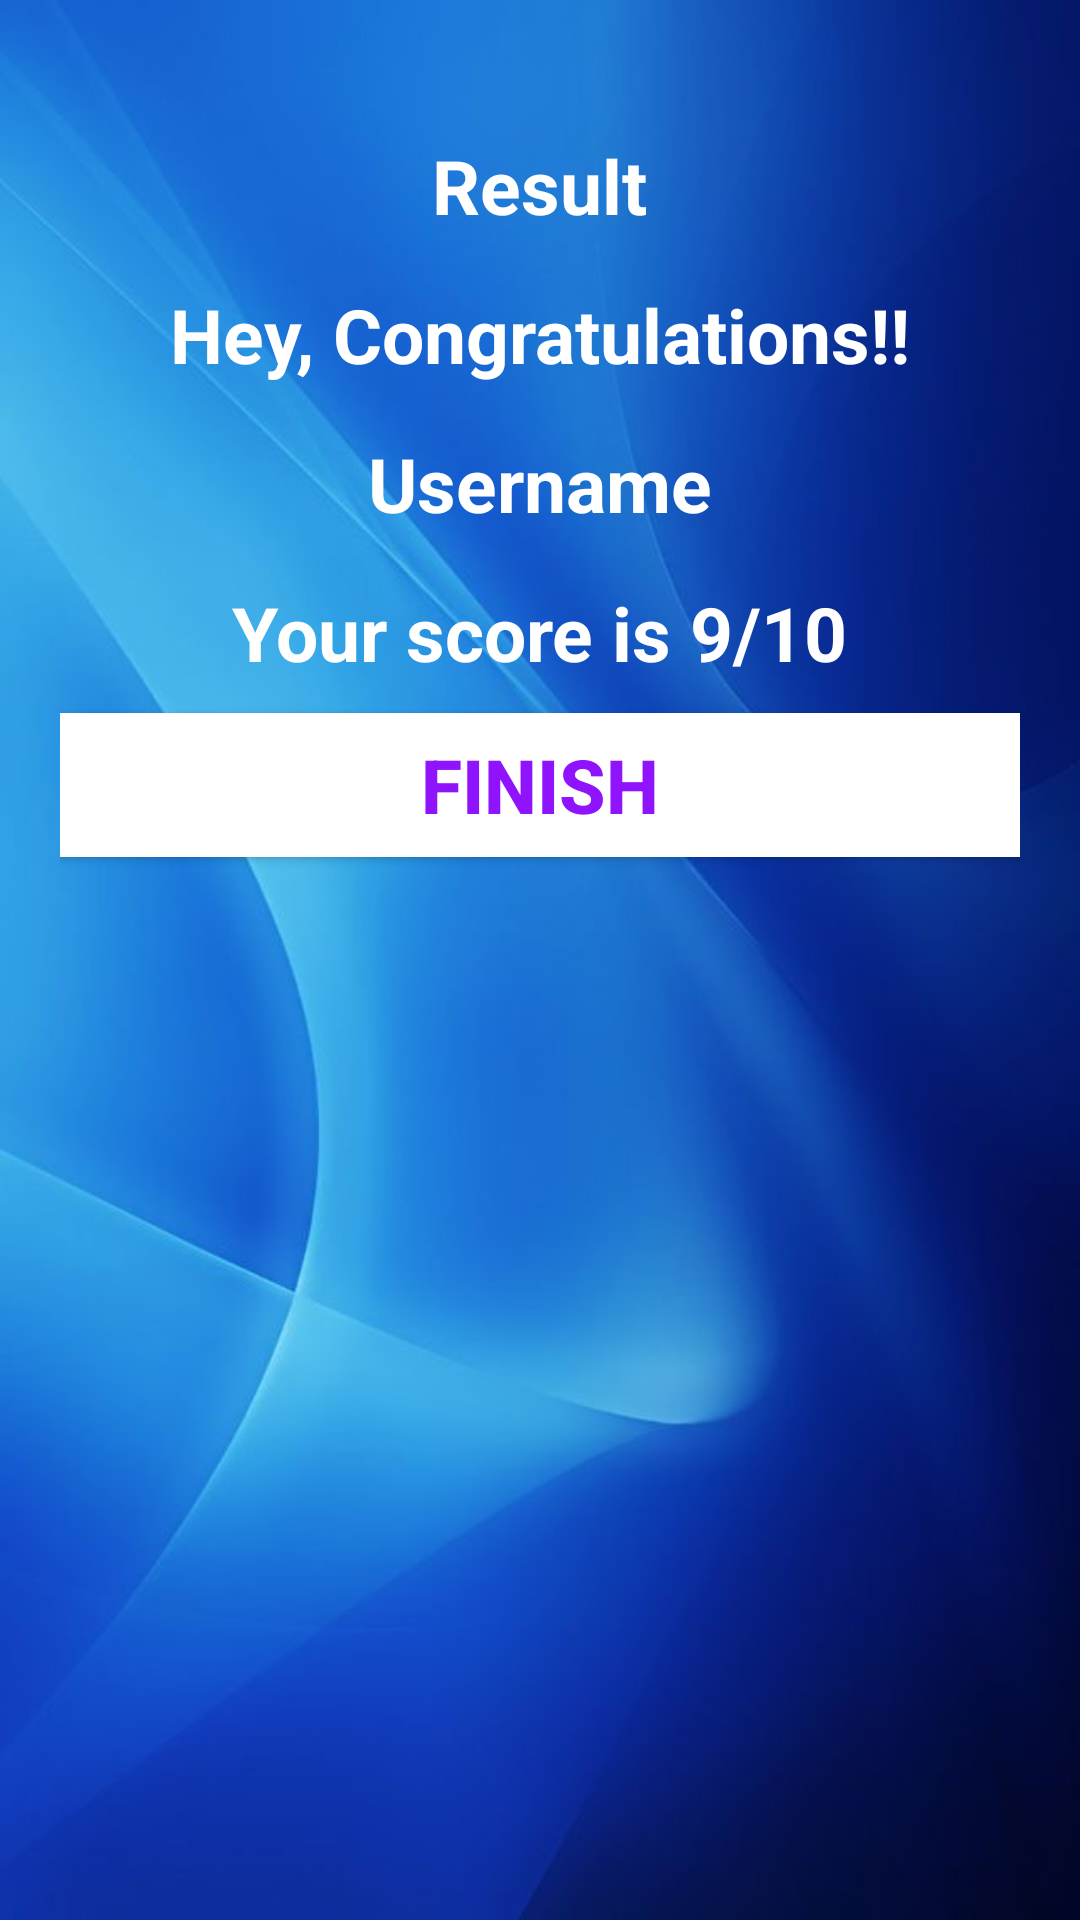

Here is an Android app screen rendered from its layout file. Give the layout XML and the strings, colors and styles it references.
<!-- AndroidManifest.xml: application theme AppTheme -->
<!-- res/layout/activity_results_page.xml -->
<?xml version="1.0" encoding="utf-8"?>
<LinearLayout xmlns:android="http://schemas.android.com/apk/res/android"
    xmlns:tools="http://schemas.android.com/tools"
    android:layout_width="match_parent"
    android:layout_height="match_parent"
    tools:context=".ResultsPage"
    android:background="@drawable/back_img"
    android:orientation="vertical"
    android:gravity="center_horizontal"
    android:padding="20dp">

    <TextView
        android:id="@+id/tv_result"
        android:layout_width="wrap_content"
        android:layout_height="wrap_content"
        android:layout_marginTop="25dp"
        android:textColor="@android:color/white"
        android:textSize="25sp"
        android:textStyle="bold"
        android:text="Result">
    </TextView>

    <TextView
        android:id="@+id/tv_congratulations"
        android:layout_width="wrap_content"
        android:layout_height="wrap_content"
        android:layout_marginTop="16dp"
        android:textColor="@android:color/white"
        android:textSize="25sp"
        android:textStyle="bold"
        android:text="Hey, Congratulations!!">
    </TextView>

    <TextView
        android:id="@+id/tv_username"
        android:layout_width="wrap_content"
        android:layout_height="wrap_content"
        android:layout_marginTop="16dp"
        android:textColor="@android:color/white"
        android:textSize="25sp"
        android:textStyle="bold"
        android:text="Username">
    </TextView>

    <TextView
        android:id="@+id/tv_score"
        android:layout_width="wrap_content"
        android:layout_height="wrap_content"
        android:layout_marginTop="16dp"
        android:textColor="@android:color/white"
        android:textSize="25sp"
        android:textStyle="bold"
        android:text="Your score is 9/10">
    </TextView>

    <Button
        android:id="@+id/btn_finish"
        android:layout_width="match_parent"
        android:layout_height="wrap_content"
        android:layout_marginTop="10dp"
        android:textColor="@color/colorPrimary"
        android:textSize="25sp"
        android:textStyle="bold"
        android:background="@android:color/white"
        android:text="FINISH">
    </Button>

</LinearLayout>
<!-- resources referenced by this layout -->
<resources>
  <color name="colorPrimary">#9013FE</color>
  <!-- drawable back_img: jpg bitmap (drawable, 26212 bytes) -->
  <style name="AppTheme" parent="Theme.AppCompat.Light.DarkActionBar">
          
          <item name="colorPrimary">@color/colorPrimary</item>
          <item name="colorPrimaryDark">@color/colorPrimaryDark</item>
          <item name="colorAccent">@color/colorAccent</item>
          <item name="android:windowAnimationStyle">@style/CustomActivityAnimation</item>
      </style>
  <color name="colorPrimaryDark">#6A1B9A</color>
  <color name="colorAccent">#9013FE</color>
  <style name="CustomActivityAnimation" parent="@android:style/Animation.Activity">
          <item name="android:activityOpenEnterAnimation">@transition/slide_in_right</item>
          <item name="android:activityOpenExitAnimation">@transition/slide_out_left</item>
          <item name="android:activityCloseEnterAnimation">@transition/slide_in_left</item>
          <item name="android:activityCloseExitAnimation">@transition/slide_out_right</item>
      </style>
</resources>
